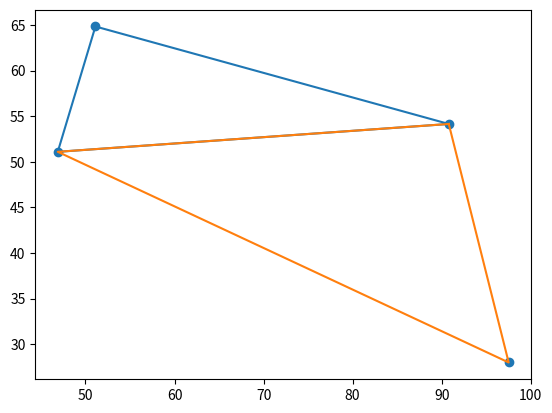

This figure's Python source:
import math
import numpy as np
import random
import matplotlib.pyplot as plt

pontos = []

numeroLados = random.randint(4, 100)

for i in range(numeroLados):
    ponto = [random.uniform(4, 100),random.uniform(4, 100)]
    if ponto not in pontos: pontos.append(ponto)

xs = []
ys = []

for x,y in pontos:
    xs.append(x)
    ys.append(y)
    
def IncrementalAlgorithmTriang(pontos: list) -> list:
    pontosOrdenados = pontos  
    
    # Ordenando a lista
    pontosOrdenados.sort(reverse = True)                                            
    convexHull = [pontosOrdenados.pop()]
    triangulacoes = []
    
    # Escolhendo os primeiros pontos
    if np.cross(np.subtract(pontosOrdenados[-1], convexHull[0]),
                np.subtract(pontosOrdenados[-2], pontosOrdenados[-1])) > 0:
        convexHull.append(pontosOrdenados[-2])
        convexHull.append(pontosOrdenados[-1])
        pontosOrdenados.pop()
        pontosOrdenados.pop()
    elif np.cross(np.subtract(pontosOrdenados[-1], convexHull[0]),
                np.subtract(pontosOrdenados[-2], pontosOrdenados[-1])) == 0:
        convexHull.append(pontosOrdenados[-2])
        pontosOrdenados.pop()
        pontosOrdenados.pop()
    else:
        convexHull.append(pontosOrdenados.pop())
        convexHull.append(pontosOrdenados.pop())
    
    # Adicionando a primeira triangulacao
    triangulacoes.append(convexHull)                                                                        
    
    # Algoritmo incremental
    while pontosOrdenados:
        novoPonto = pontosOrdenados.pop()
        # Aresta que informará os pontos que eu consigo ver
        arestaSinal = []
        
        for i,pontoAtual in enumerate(convexHull):
            # Percorrendo o casco convexo em sentido horário
            proxElemento = convexHull[(i+1) % len(convexHull)]
            prodVet = np.cross([proxElemento[0] - pontoAtual[0], proxElemento[1] - pontoAtual[1]], 
                               [novoPonto[0] - proxElemento[0], novoPonto[1] - proxElemento[1]])
            # Verdade se consigo ver a aresta ou se os pontos estão na mesma linha 
            if prodVet < 0: arestaSinal.append(False)   
            elif prodVet == 0: arestaSinal.append(True)         
            else: arestaSinal.append(True) 
            
        # Escolhendo o lugar de adição do ponto
        pontosCorte = [1, len(arestaSinal)]
        acharTrue = True
        
        for i, sinal in enumerate(arestaSinal):
            if sinal and acharTrue: 
                pontosCorte[0] = i+1
                acharTrue = False
            elif (not sinal) and (not acharTrue):
                pontosCorte[1] = i
                break
            
        # Adicionando o ponto

        for i in range(pontosCorte[0] - 1, pontosCorte[1]):
            novoTriang = []
            novoTriang.append(convexHull[i])
            novoTriang.append(novoPonto)
            novoTriang.append(convexHull[(i+1) % len(convexHull)])
            triangulacoes.append(novoTriang)
            
        convexHull = convexHull[:pontosCorte[0]] + [novoPonto] + convexHull[pontosCorte[1]:]
    return triangulacoes

def circunf(triangulo: list) -> tuple:
    '''Dados 3 pontos, acha a circunferencia'''
    x, y, z = triangulo
    delta = 2 * (x[0] * (y[1] - z[1]) + y[0] * (z[1] - x[1]) + z[0] *  (x[1] - y[1]))
    h = ((x[0]**2 + x[1]**2) * (y[1] - z[1]) +  (y[0]**2 + y[1]**2) * (z[1] - x[1]) + (z[0]**2 + z[1]**2) *  (x[1] - y[1])) / delta
    k = ((x[0]**2 + x[1]**2) * (z[0] - y[0]) +  (y[0]**2 + y[1]**2) * (x[0] - z[0]) + (z[0]**2 + z[1]**2) *  (y[0] - x[0])) / delta
    r = math.sqrt((x[0] - h)**2 +  (x[1] - k)**2)
    return (h, k, r)

def inverter(triang1: list, triang2: list, iSub1: int) -> tuple:
    '''Troca as arestas caso necessario'''
    pontoDif1 = []
    pontoDif2 = []
    h,k,r = circunf(triang1)
    
    for ponto in triang1:
        if ponto not in triang2:
            pontoDif1 = ponto
            break
    for i, ponto in enumerate(triang2):
        if ponto not in triang1:
            pontoDif2 = ponto
        if ponto == triang1[iSub1-1]:
            iSub2 = i
            
        
    if ((pontoDif2[0] - h)**2 + (pontoDif2[1] - k)**2) <= r**2:                             # Caso o ponto esteja no circulo, e necessario troca as arestas
        triang1[iSub1] = pontoDif2
        triang2[iSub2] = pontoDif1
        
    return (triang1, triang2)

def delauneyFlip(triangulacoes: list) -> list:
    '''Encontra a triangulacao delauney, a partir de uma triangulacao qualquer'''
    i = 0
    while i != len(triangulacoes):
        j = 0
        while j != len(triangulacoes):
            if i != j:                                                                      # Procurando triangulos com uma aresta em comum
                x, y, z = triangulacoes[i]
                if x in triangulacoes[j] and y in triangulacoes[j]:
                    triangulacoes[i], triangulacoes[j] = inverter(triangulacoes[i], triangulacoes[j], 1)
                elif x in triangulacoes[j] and z in triangulacoes[j]:
                    triangulacoes[i], triangulacoes[j] = inverter(triangulacoes[i], triangulacoes[j], 0)
                elif y in triangulacoes[j] and z in triangulacoes[j]:
                    triangulacoes[i], triangulacoes[j] = inverter(triangulacoes[i], triangulacoes[j], 2)
                j += 1
                
            else: j += 1
        i += 1
    
    return triangulacoes

triangulacoes = delauneyFlip(IncrementalAlgorithmTriang(pontos))

# Configurando o poligono para plot
for triangulo in triangulacoes:
    convex = triangulo
    convex = convex + [convex[0]]

    xconvex = []
    yconvex = []
    for x,y in convex:
        xconvex.append(x)
        yconvex.append(y)
    
    plt.plot(xconvex, yconvex)
    
plt.scatter(xs,ys)
plt.show()